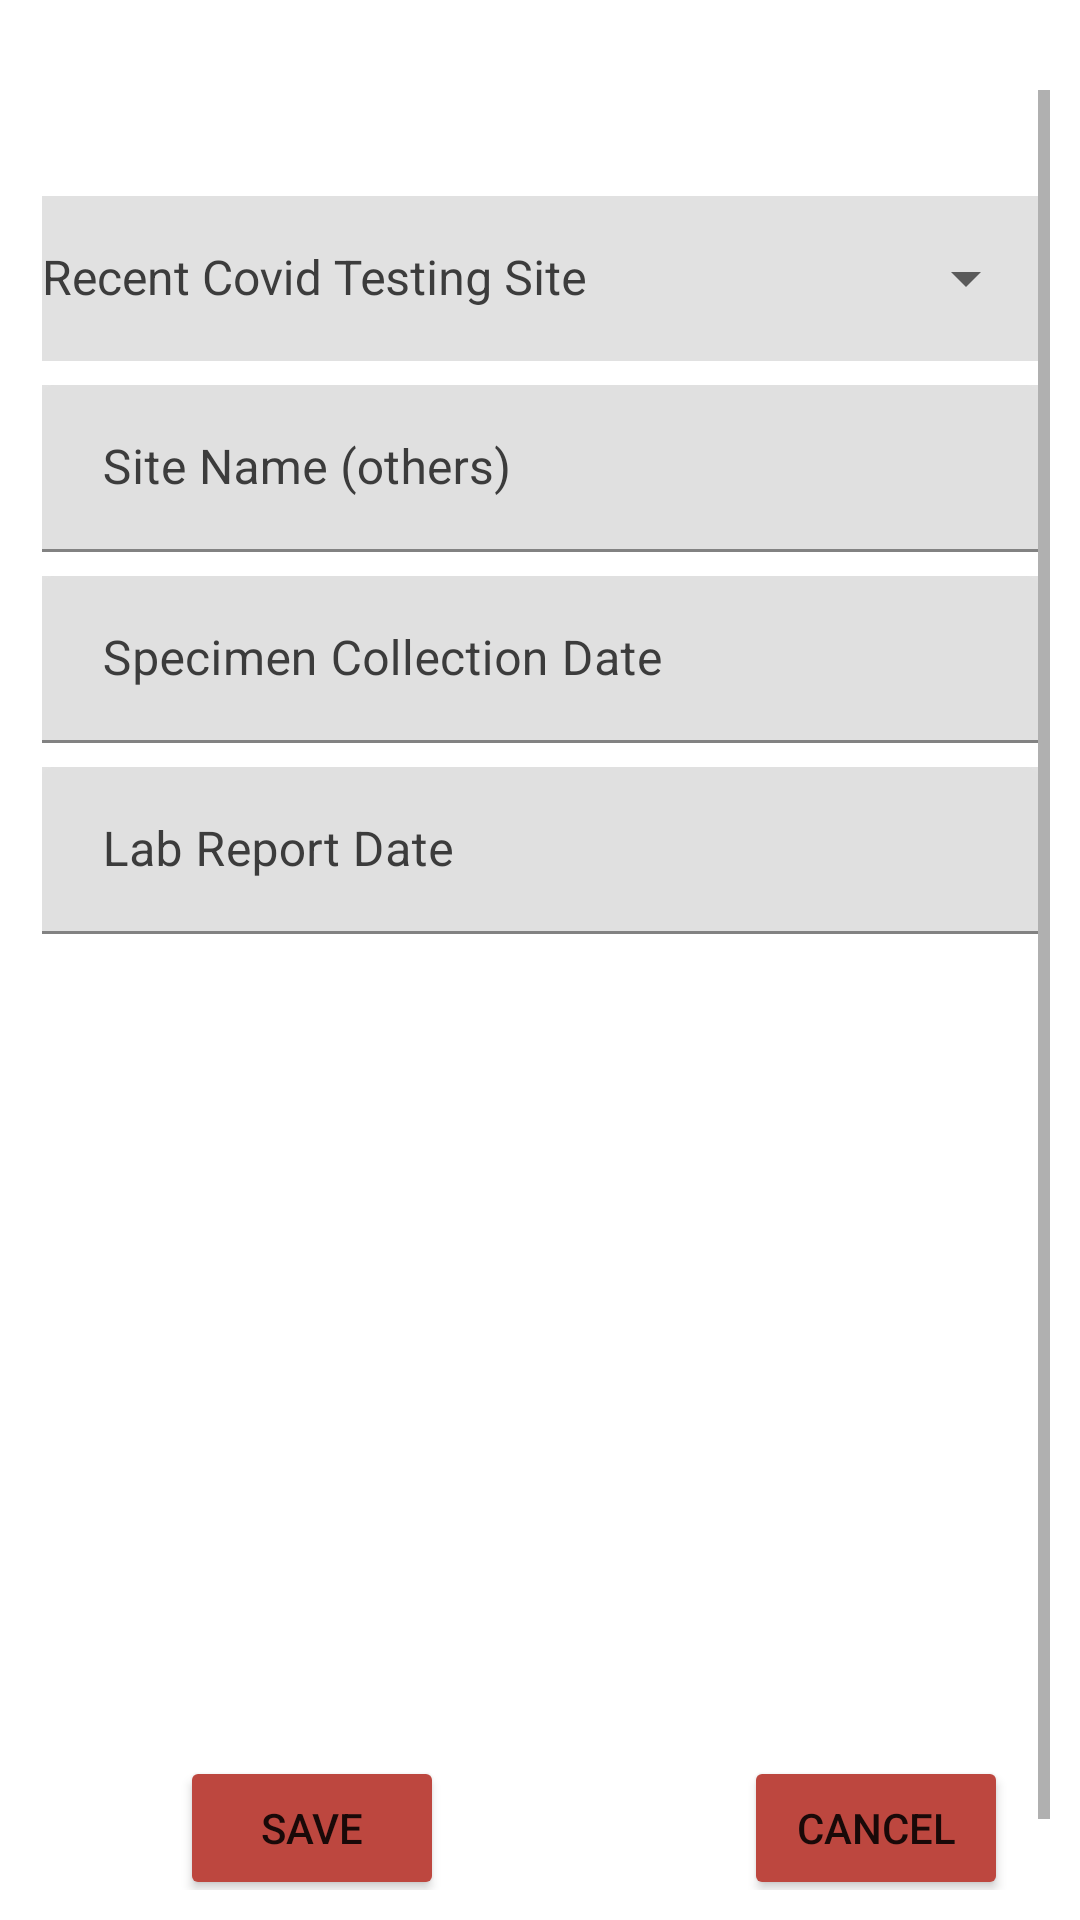

Here is an Android app screen rendered from its layout file. Give the layout XML and the strings, colors and styles it references.
<!-- AndroidManifest.xml: application theme Theme.CovidWatch -->
<!-- res/layout/fragment_testing.xml -->
<?xml version="1.0" encoding="utf-8"?>
<FrameLayout xmlns:android="http://schemas.android.com/apk/res/android"
    xmlns:tools="http://schemas.android.com/tools"
    android:layout_width="match_parent"
    android:layout_height="match_parent"
    tools:context=".UsersView.InitialInterview.TestingTreatment.TestingFragment">






    <ScrollView
        android:id="@+id/scrollView"
        android:layout_width="match_parent"
        android:layout_height="wrap_content"
        android:layout_marginTop="20dp"
        android:padding="10dp">

        <LinearLayout
            android:id="@+id/heathinfo"
            android:layout_width="match_parent"
            android:layout_height="match_parent"
            android:layout_marginTop="30dp"
            android:orientation="vertical">

            <com.google.android.material.textfield.TextInputLayout
                android:id="@+id/testingSite"
                style="@style/Widget.MaterialComponents.TextInputLayout.OutlinedBox.ExposedDropdownMenu"
                android:layout_width="match_parent"
                android:layout_height="wrap_content"
                android:hint="Recent Covid Testing Site"
                android:textColor="@color/primary_color"
                android:textColorHint="@color/primary_color"
                android:theme="@style/Theme.CovidWatch">

                <AutoCompleteTextView
                    android:id="@+id/siteInfo"
                    android:layout_width="match_parent"
                    android:layout_height="55dp"
                    android:layout_margin="4dp"
                    android:layout_weight="5"
                    android:background="@color/lightgrey"
                    android:clickable="true"
                    android:completionThreshold="5"
                    android:ems="10"
                    android:textSize="16dp"
                    android:theme="@style/Theme.CovidWatch"
                    tools:ignore="KeyboardInaccessibleWidget" />
            </com.google.android.material.textfield.TextInputLayout>

            <com.google.android.material.textfield.TextInputLayout
                android:id="@+id/SiteName"
                android:layout_width="match_parent"
                android:layout_height="wrap_content"
                android:layout_below="@+id/testingSite"
                android:layout_margin="4dp"
                android:background="@color/lightgrey"
                android:hint=" Site Name (others)"
                android:textSize="16dp"
                android:textColor="@color/primary_color"
                android:textColorHint="@color/primary_color">

                <com.google.android.material.textfield.TextInputEditText
                    android:id="@+id/edtName1"
                    android:layout_width="match_parent"
                    android:layout_height="wrap_content"
                    android:inputType="text"
                    android:maxLines="1"
                    android:textSize="16dp"
                    android:textColor="@color/primary_color" />
            </com.google.android.material.textfield.TextInputLayout>

            <com.google.android.material.textfield.TextInputLayout
                android:id="@+id/Specimendate"
                android:layout_width="match_parent"
                android:layout_height="wrap_content"
                android:layout_below="@+id/testingSite"
                android:layout_margin="4dp"
                android:background="@color/lightgrey"
                android:textSize="16dp"
                android:hint=" Specimen Collection Date"
                android:textColor="@color/primary_color"
                android:textColorHint="@color/primary_color">

                <com.google.android.material.textfield.TextInputEditText
                    android:id="@+id/edtSpecimendate"
                    android:layout_width="match_parent"
                    android:layout_height="wrap_content"
                    android:inputType="text"
                    android:maxLines="1"
                    android:textSize="16dp"
                    android:textColor="@color/primary_color" />
            </com.google.android.material.textfield.TextInputLayout>

            <com.google.android.material.textfield.TextInputLayout
                android:id="@+id/Reportdate"
                android:layout_width="match_parent"
                android:layout_height="wrap_content"
                android:layout_below="@+id/testingSite"
                android:layout_margin="4dp"
                android:background="@color/lightgrey"
                android:hint=" Lab Report Date"
                android:textSize="16dp"
                android:textColor="@color/primary_color"
                android:textColorHint="@color/primary_color">

                <com.google.android.material.textfield.TextInputEditText
                    android:id="@+id/edtReportdate"
                    android:layout_width="match_parent"
                    android:layout_height="wrap_content"
                    android:inputType="text"
                    android:maxLines="1"
                    android:textSize="16dp"
                    android:textColor="@color/primary_color" />
            </com.google.android.material.textfield.TextInputLayout>

            <RelativeLayout

                android:layout_width="match_parent"
                android:layout_height="100dp"
                android:layout_below="@+id/Reportdate"
                android:layout_marginTop="250dp">

                <Button
                    android:id="@+id/saveBtn"
                    android:layout_width="wrap_content"
                    android:layout_height="wrap_content"
                    android:layout_marginLeft="50dp"
                    android:layout_marginTop="20dp"
                    android:backgroundTint="@color/red_color"
                    android:text="Save" />


                <Button
                    android:id="@+id/nextbutton"
                    android:layout_width="wrap_content"
                    android:layout_height="wrap_content"
                    android:layout_marginLeft="100dp"
                    android:layout_marginTop="20dp"
                    android:layout_toRightOf="@+id/saveBtn"
                    android:backgroundTint="@color/red_color"
                    android:onClick="btn_next"
                    android:text="cancel" />

            </RelativeLayout>
        </LinearLayout>
    </ScrollView>



</FrameLayout>
<!-- resources referenced by this layout -->
<resources>
  <color name="lightgrey">#E1E1E1</color>
  <color name="primary_color">#3C3C3C</color>
  <color name="red_color">#BD473F</color>
  <style name="Theme.CovidWatch" parent="Theme.MaterialComponents.DayNight.DarkActionBar">
          
          <item name="colorPrimary">@color/red_color</item>
          <item name="colorPrimaryVariant">@color/red_color</item>
          <item name="colorOnPrimary">@color/white</item>
          
          <item name="colorSecondary">@color/teal_200</item>
          <item name="colorSecondaryVariant">@color/teal_700</item>
          <item name="colorOnSecondary">@color/black</item>
          
          <item name="android:statusBarColor" tools:targetApi="l">?attr/colorOnSecondary</item>
          
      </style>
  <color name="white">#FFFFFFFF</color>
  <color name="teal_200">#FF03DAC5</color>
  <color name="teal_700">#FF018786</color>
  <color name="black">#FF000000</color>
</resources>
